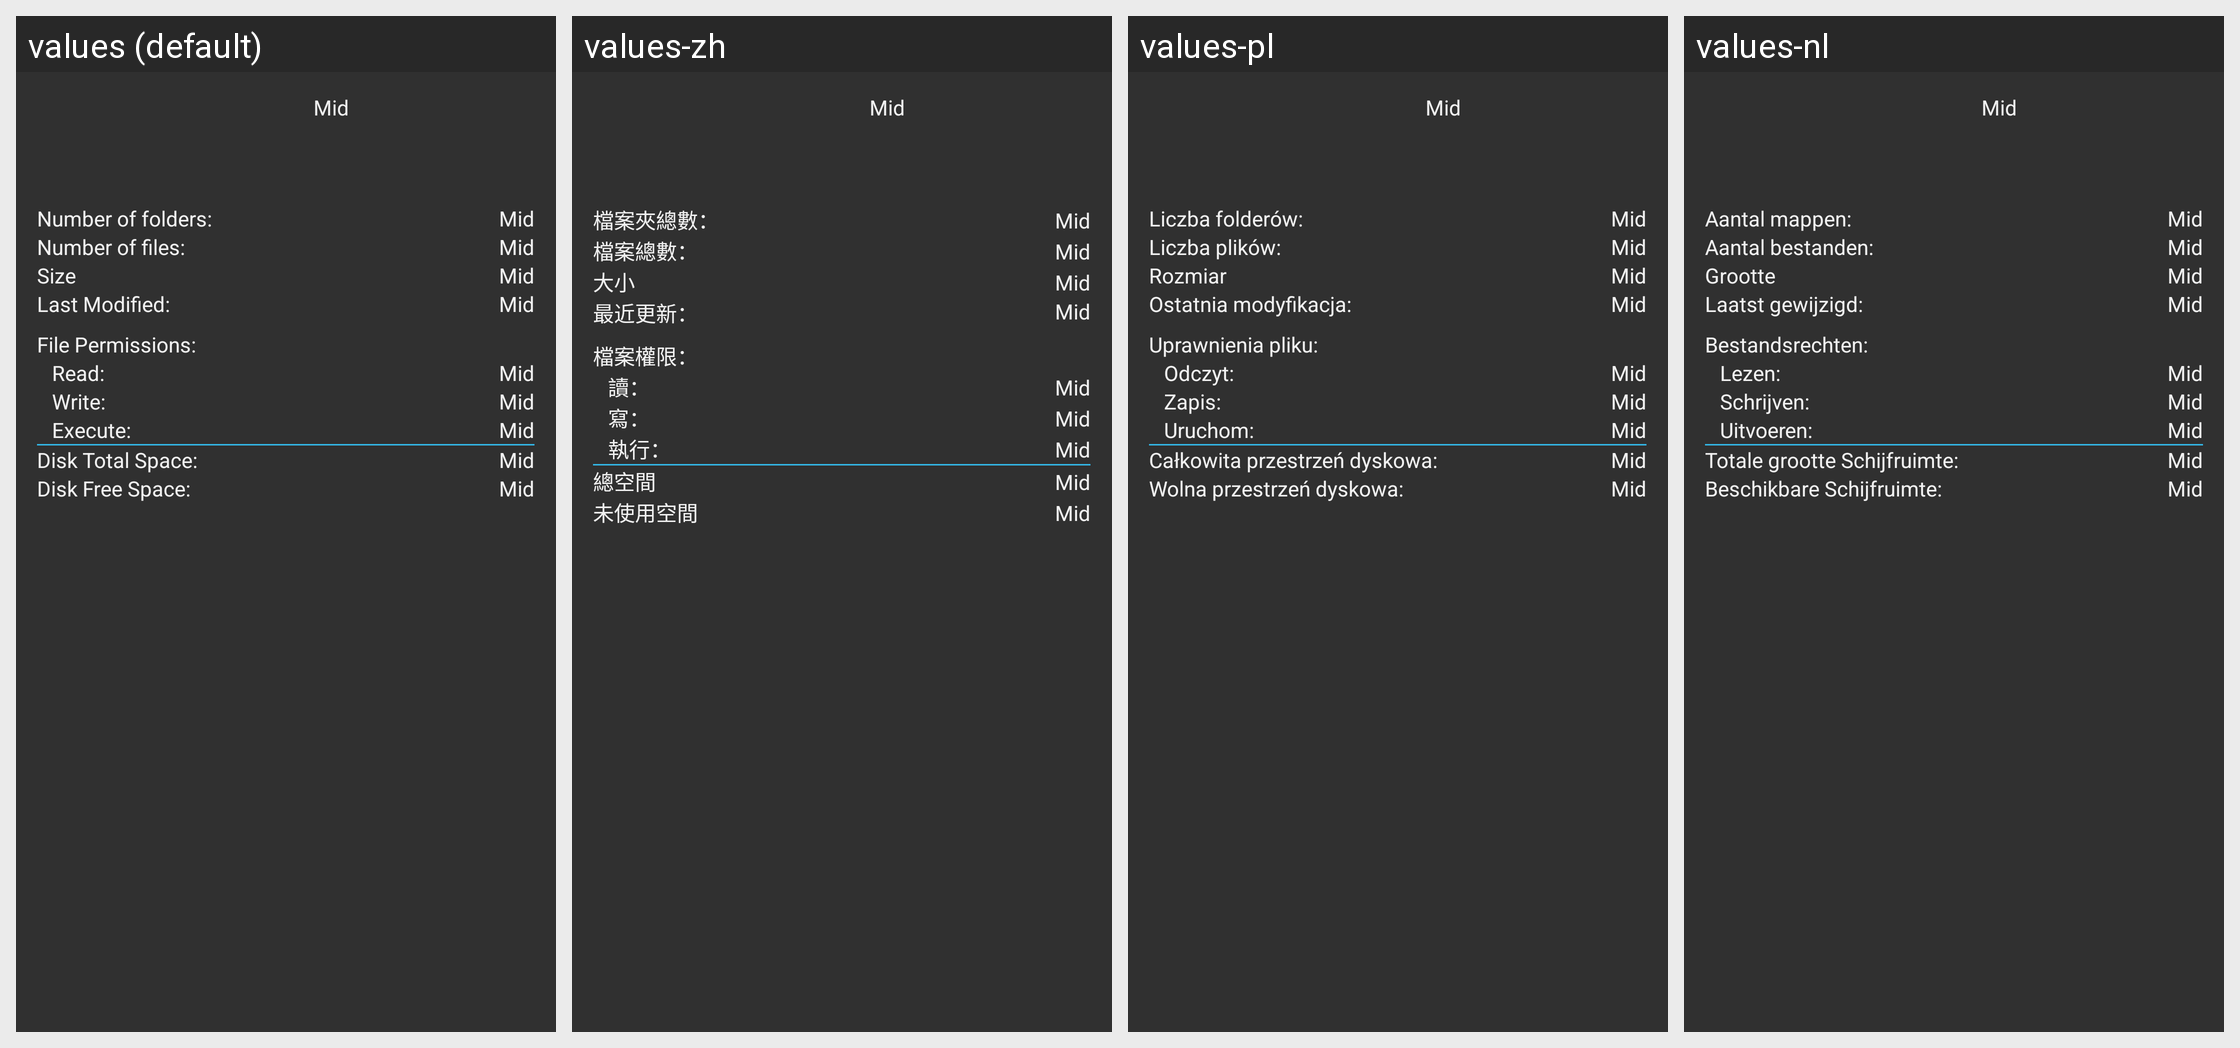

The Android screen above is rendered under several locales of the same app. Produce the string resources it draws, with the default and per-locale values.
Android screen res/layout/info_layout.xml rendered under 4 locales, left to right: values (default), values-zh, values-pl, values-nl. Device: Nexus 5 (rendered at 1080×1920; each locale shown at half size, 540×960, under a caption strip naming it); theme AppTheme.Dark.
Other locales in the repository, not shown: values-ar, values-ca, values-cs, values-da, values-de, values-el, values-es, values-fa, values-fr, values-he, values-hi, values-hr, values-hu, values-it, values-iw, values-ja, values-ka, values-ko, values-nb, values-pt, values-pt-rBR, values-ro, values-ru, values-sk, values-sv, values-th, values-to, values-tr, values-uk, values-zh-rCN.
Strings drawn on this screen, with the default value and each locale's value (text and hints the layout hard-codes, and strings that could not be matched under every locale, appear in the picture but are not listed):

s_info_num_folders
  values: Number of folders:
  values-zh: 檔案夾總數：
  values-pl: Liczba folderów:
  values-nl: Aantal mappen:

s_info_num_files
  values: Number of files:
  values-zh: 檔案總數：
  values-pl: Liczba plików:
  values-nl: Aantal bestanden:

s_size
  values: Size
  values-zh: 大小
  values-pl: Rozmiar
  values-nl: Grootte

s_info_last_modified
  values: Last Modified:
  values-zh: 最近更新：
  values-pl: Ostatnia modyfikacja:
  values-nl: Laatst gewijzigd:

s_info_permissions
  values: File Permissions:
  values-zh: 檔案權限：
  values-pl: Uprawnienia pliku:
  values-nl: Bestandsrechten:

s_info_permission_read
  values: Read:
  values-zh: 讀：
  values-pl: Odczyt:
  values-nl: Lezen:

s_info_permission_write
  values: Write:
  values-zh: 寫：
  values-pl: Zapis:
  values-nl: Schrijven:

s_info_permission_execute
  values: Execute:
  values-zh: 執行：
  values-pl: Uruchom:
  values-nl: Uitvoeren:

s_info_totalspace
  values: Disk Total Space:
  values-zh: 總空間
  values-pl: Całkowita przestrzeń dyskowa:
  values-nl: Totale grootte Schijfruimte:

s_info_freespace
  values: Disk Free Space:
  values-zh: 未使用空間
  values-pl: Wolna przestrzeń dyskowa:
  values-nl: Beschikbare Schijfruimte:
